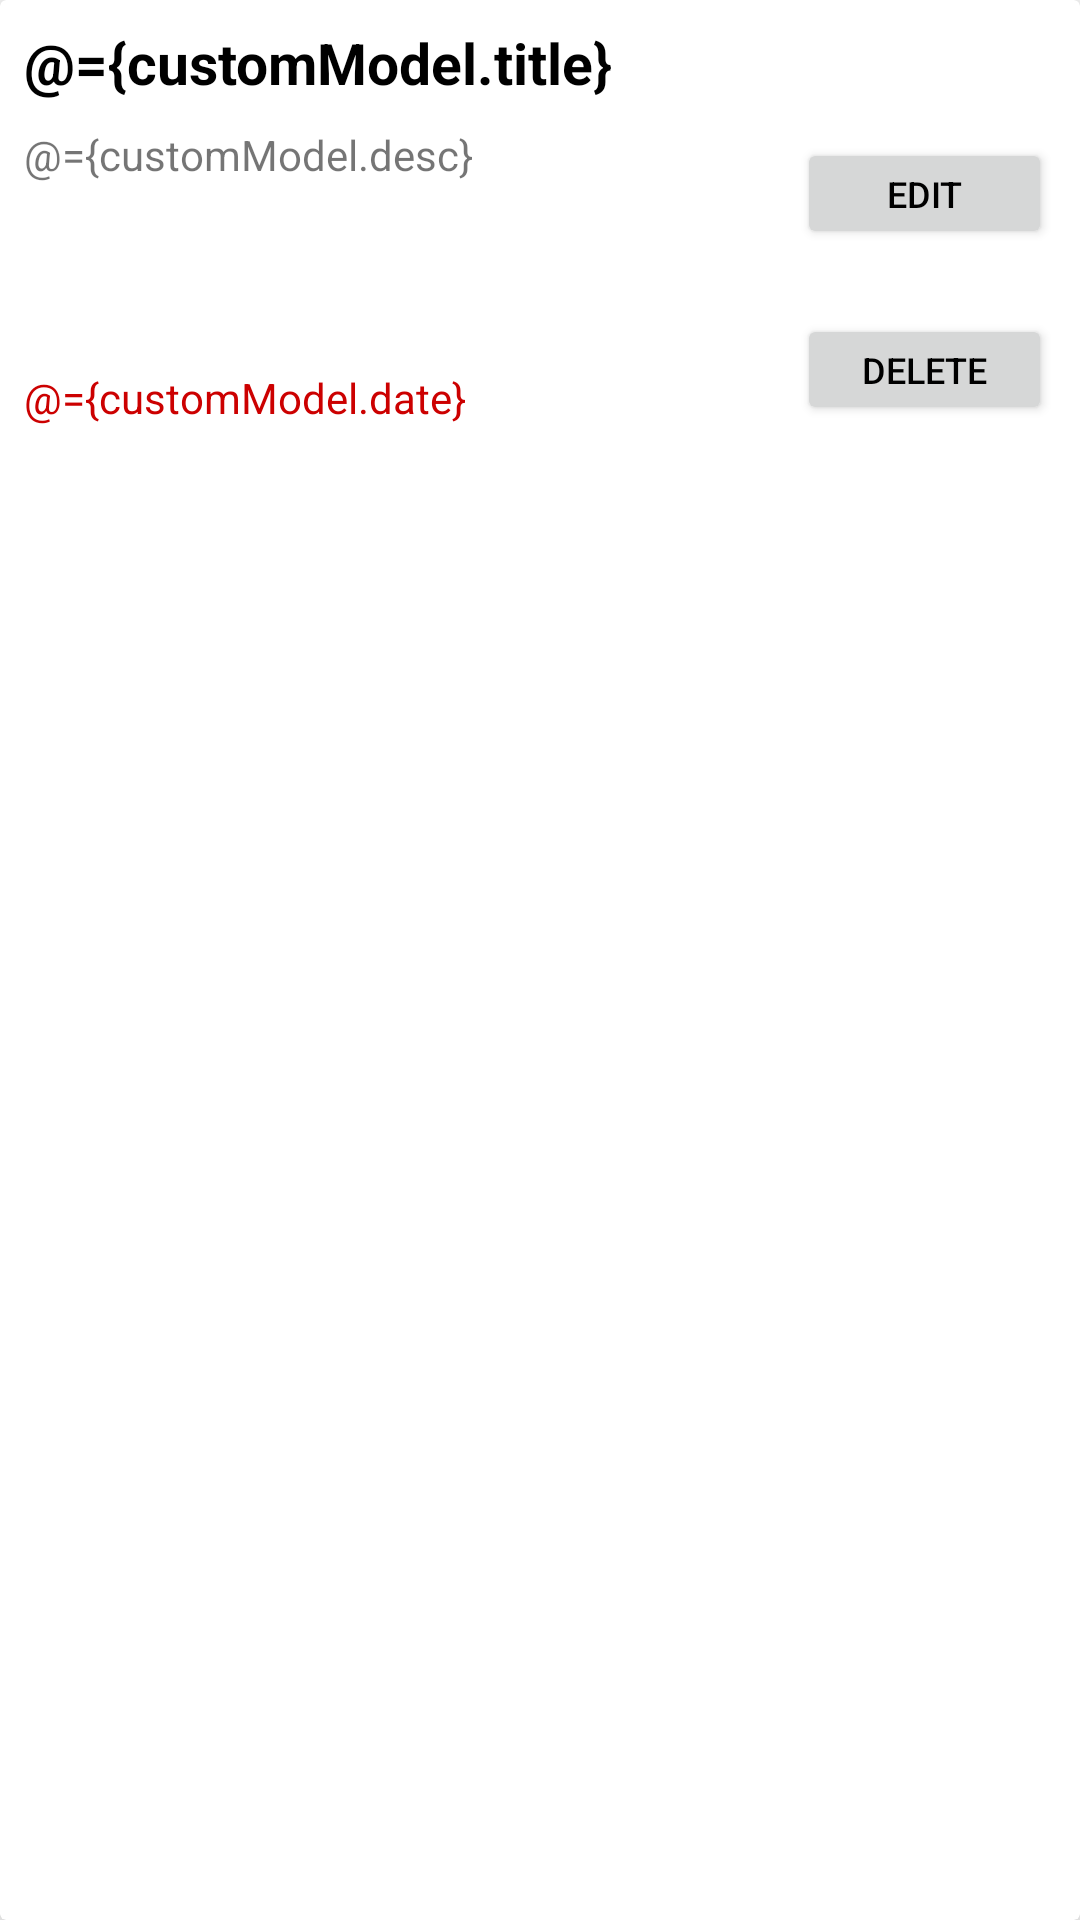

Produce the Android XML layout that renders to this screen, including the resource entries it uses.
<!-- AndroidManifest.xml: application theme Theme.RoomHilt -->
<!-- res/layout/design.xml -->
<?xml version="1.0" encoding="utf-8"?>
<layout
    xmlns:tools="http://schemas.android.com/tools"
    xmlns:app="http://schemas.android.com/apk/res-auto"
    xmlns:android="http://schemas.android.com/apk/res/android" >

    <data class="CustomBinder">
        <variable
            name="customModel"
            type="com.example.roomhilt.model.CustomModel" />
    </data>

<androidx.cardview.widget.CardView
    android:layout_width="match_parent"
    android:layout_height="wrap_content"
    app:cardElevation="10dp"
    app:cardCornerRadius="2dp"
    app:cardPreventCornerOverlap="false"
    android:layout_marginTop="3dp"
    android:layout_marginBottom="3dp"
    android:layout_marginLeft="3dp"
    android:layout_marginRight="3dp"
    >

    <androidx.constraintlayout.widget.ConstraintLayout
        android:layout_width="match_parent"
        android:layout_height="wrap_content">

        <TextView
            android:id="@+id/text_date"
            android:layout_width="256dp"
            android:layout_height="28dp"
            android:layout_marginStart="8dp"
            android:layout_marginBottom="8dp"
            android:text="@={customModel.date}"
            android:textColor="@android:color/holo_red_dark"
            app:layout_constraintBottom_toBottomOf="parent"
            app:layout_constraintEnd_toEndOf="parent"
            app:layout_constraintHorizontal_bias="0.0"
            app:layout_constraintStart_toStartOf="parent"
            app:layout_constraintTop_toBottomOf="@+id/text_description"
            app:layout_constraintVertical_bias="0.0" />

        <TextView
            android:id="@+id/text_description"
            android:layout_width="256dp"
            android:layout_height="77dp"
            android:layout_marginStart="8dp"
            android:layout_marginTop="4dp"
            android:layout_marginBottom="4dp"
            android:text="@={customModel.desc}"
            app:layout_constrainedWidth="true"

            app:layout_constraintBottom_toTopOf="@+id/text_date"
            app:layout_constraintStart_toStartOf="parent"
            app:layout_constraintTop_toBottomOf="@+id/text_title" />

        <TextView
            android:id="@+id/text_title"
            android:layout_width="match_parent"
            android:layout_height="30dp"
            android:layout_marginTop="8dp"
            android:layout_marginEnd="8dp"
            android:layout_marginStart="8dp"
            android:text="@={customModel.title}"
            android:textColor="@color/black"
            android:textSize="19sp"
            android:textStyle="bold"
            app:layout_constraintEnd_toEndOf="parent"
            app:layout_constraintHorizontal_bias="0"
            app:layout_constraintStart_toStartOf="parent"
            app:layout_constraintTop_toTopOf="parent" />

        <Button
            android:id="@+id/button_edit"
            android:layout_width="85dp"
            android:layout_height="37dp"
            android:layout_marginTop="8dp"
            android:layout_marginEnd="12dp"
            android:layout_marginStart="4dp"
            android:text="@string/edit"
            android:textSize="12sp"
            app:layout_constraintEnd_toEndOf="parent"
            app:layout_constraintStart_toEndOf="@+id/text_description"
            app:layout_constraintTop_toBottomOf="@+id/text_title" />

        <Button
            android:id="@+id/button_delete"
            android:layout_width="85dp"
            android:layout_height="37dp"
            android:layout_marginStart="4dp"
            android:layout_marginTop="4dp"
            android:layout_marginEnd="12dp"
            android:text="@string/delete"
            android:textSize="12sp"
            app:layout_constraintBottom_toBottomOf="parent"
            app:layout_constraintEnd_toEndOf="parent"
            app:layout_constraintStart_toEndOf="@+id/text_description"
            app:layout_constraintTop_toBottomOf="@+id/button_edit" />

    </androidx.constraintlayout.widget.ConstraintLayout>
</androidx.cardview.widget.CardView>
</layout>
<!-- resources referenced by this layout -->
<resources>
  <color name="black">#FF000000</color>
  <string name="delete">DELETE</string>
  <string name="edit">EDIT</string>
  <style name="Theme.RoomHilt" parent="Theme.MaterialComponents.DayNight.DarkActionBar">
          
          <item name="colorPrimary">@color/ufogreen</item>
          <item name="colorPrimaryVariant">@color/ufogreen</item>
          <item name="colorOnPrimary">@color/white</item>
          
          <item name="colorSecondary">@color/ufogreen</item>
          <item name="colorSecondaryVariant">@color/ufogreen</item>
          <item name="colorOnSecondary">@color/white</item>
          
          <item name="android:statusBarColor" tools:targetApi="l">?attr/colorPrimaryVariant</item>
          
          <item name="android:textColorPrimary">@color/black</item>
  
      </style>
  <color name="ufogreen">#3cd070</color>
  <color name="white">#FFFFFFFF</color>
</resources>
